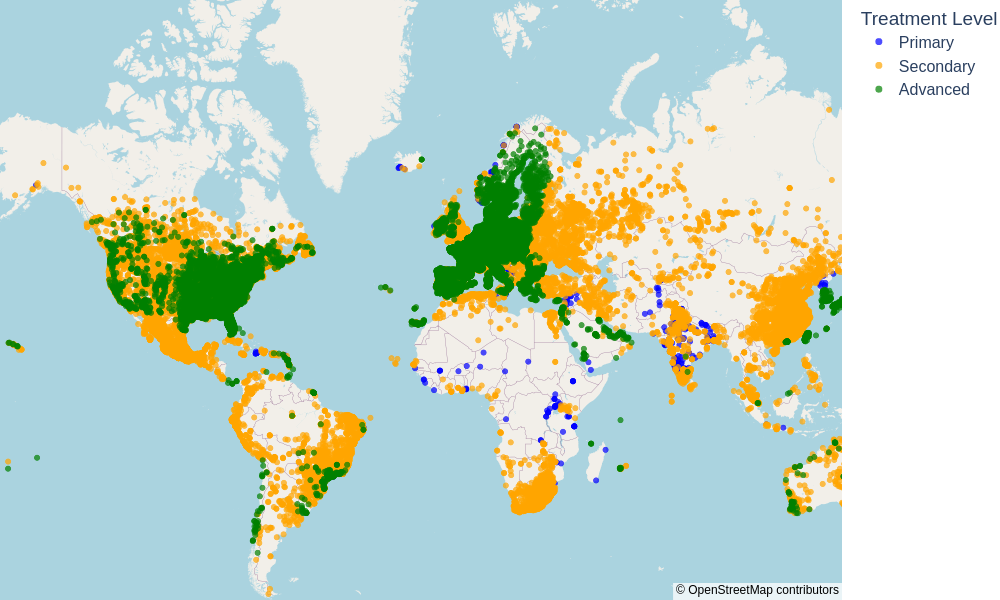

Source data for this figure (header and first rows):
WWTP_NAME, COUNTRY, POP_SERVED, DESIGN_CAP, LEVEL, LAT_WWTP, LON_WWTP
Akmenes aglomeracija, Lithuania, 1060, 4600, Advanced, 56.25, 22.73
Alytaus m aglomeracija, Lithuania, 87900, 220000, Advanced, 54.43, 24.06
Anyksciu aglomeracija, Lithuania, 12400, 33000, Advanced, 55.51, 25.07
Ariogalos aglomeracija, Lithuania, 2500, 4357, Secondary, 55.25, 23.48
Baisogalos aglomeracija, Lithuania, 1200, 1490, Secondary, 55.64, 23.74
Birstono   Prienu aglomeracija, Lithuania, 12400, 19000, Advanced, 54.62, 24.06
Birzu aglomeracija, Lithuania, 14400, 17500, Advanced, 56.17, 24.75
Druskininku aglomeracija, Lithuania, 16800, 26036, Advanced, 54.05, 24.01
Eisiskiu aglomeracija, Lithuania, 1500, 2250, Advanced, 54.17, 24.99
Elektrenu Vievio aglomeracija, Lithuania, 11400, 19738, Advanced, 54.77, 24.63
Gelgaudiskio aglomeracija, Lithuania, 440, 3000, Secondary, 55.09, 22.96
Ignalinos aglomeracija, Lithuania, 3600, 7000, Advanced, 55.33, 26.17
Jonavos aglomeracija, Lithuania, 26100, 34000, Advanced, 55.07, 24.25
Joniskio aglomeracija, Lithuania, 8100, 22800, Advanced, 56.26, 23.63
Juodkrantes aglomeracija, Lithuania, 1300, 3000, Secondary, 55.56, 21.13
Jurbarko aglomeracija, Lithuania, 11400, 13500, Advanced, 55.07, 22.75
Kaisiadoriu aglomeracija, Lithuania, 17300, 20000, Advanced, 54.87, 24.45
Kalvarijos aglomeracija, Lithuania, 2620, 4900, Secondary, 54.41, 23.23
Kauno m aglomeracija, Lithuania, 246500, 374500, Advanced, 54.91, 23.85
Kazlu Rudos aglomeracija, Lithuania, 2100, 8300, Advanced, 54.75, 23.45
Kedainiu aglomeracija, Lithuania, 38600, 42000, Advanced, 55.27, 23.95
Kelmes aglomeracija, Lithuania, 5000, 21600, Advanced, 55.62, 22.95
Kybartu aglomeracija, Russia, 1230, 4200, Secondary, 54.65, 22.75
Klaipedos m aglomeracija, Lithuania, 189000, 305000, Advanced, 55.64, 21.26
Kretingos aglomeracija, Lithuania, 26400, 32000, Advanced, 55.87, 21.2
Kudirkos Naumiescio aglomeracija, Lithuania, 550, 3100, Secondary, 54.78, 22.86
Kupiskio aglomeracija, Lithuania, 1450, 11200, Advanced, 55.84, 24.94
Kursenu aglomeracija, Lithuania, 9000, 20100, Advanced, 55.98, 22.91
Lazdiju aglomeracija, Lithuania, 3800, 6500, Advanced, 54.24, 23.52
Marijampoles m aglomeracija, Lithuania, 97000, 122000, Advanced, 54.59, 23.36
Mazeikiu aglomeracija, Lithuania, 55000, 60000, Advanced, 56.4, 22.15
Moletu aglomeracija, Lithuania, 3800, 8000, Advanced, 55.22, 25.38
Naujosios Akmenes aglomeracija, Lithuania, 9500, 16000, Advanced, 56.4, 22.93
Nemencines aglomeracija, Lithuania, 4500, 8000, Secondary, 54.86, 25.44
Nemezio aglomeracija, Lithuania, 760, 5600, Secondary, 54.63, 25.36
Nidos aglomeracija, Lithuania, 2970, 6700, Secondary, 55.32, 21.04
Pabrades aglomeracija, Lithuania, 1150, 4600, Advanced, 54.97, 25.73
Pagegiu aglomeracija, Lithuania, 820, 2600, Advanced, 55.13, 21.9
Pakruojo aglomeracija, Lithuania, 2800, 11000, Advanced, 56.01, 23.84
Palangos aglomeracija, Lithuania, 19000, 22000, Advanced, 56.06, 21.07
Panevezio m aglomeracija, Lithuania, 331000, 292000, Advanced, 55.71, 24.21
Pasvalio aglomeracija, Lithuania, 44500, 59000, Advanced, 56.08, 24.43
Plunges aglomeracija, Lithuania, 24100, 33660, Advanced, 55.88, 21.81
Pravieniskiu aglomeracija, Lithuania, 9000, 10589, Advanced, 54.92, 24.22
Radviliskio aglomeracija, Lithuania, 8800, 17000, Advanced, 55.84, 23.55
Raseiniu aglomeracija, Lithuania, 9800, 31000, Advanced, 55.37, 23.11
Raudondvario aglomeracija, Lithuania, 1100, 5000, Advanced, 54.93, 23.77
Rietavo aglomeracija, Lithuania, 2900, 4500, Advanced, 55.72, 21.94
Rokiskio aglomeracija, Lithuania, 14600, 47700, Advanced, 55.96, 25.55
Ruklos aglomeracija, Lithuania, 3100, 7400, Advanced, 55.06, 24.38
sakiu aglomeracija, Lithuania, 6700, 10000, Advanced, 54.95, 23
salcininku aglomeracija, Lithuania, 9500, 8400, Advanced, 54.3, 25.39
seduvos aglomeracija, Lithuania, 1250, 2730, Secondary, 55.75, 23.77
siauliu m aglomeracija, Lithuania, 110000, 182000, Advanced, 56.01, 23.28
silales aglomeracija, Lithuania, 7280, 10000, Advanced, 55.48, 22.16
silutes aglomeracija, Lithuania, 46000, 59000, Advanced, 55.34, 21.43
sirvintu aglomeracija, Lithuania, 3400, 14000, Advanced, 55.05, 24.94
Skaidiskiu aglomeracija, Lithuania, 1600, 8900, Secondary, 54.61, 25.38
Skuodo aglomeracija, Lithuania, 3400, 10000, Advanced, 56.28, 21.51
svencioneliu aglomeracija, Lithuania, 6000, 9900, Advanced, 55.12, 25.98
... 58,442 more rows
